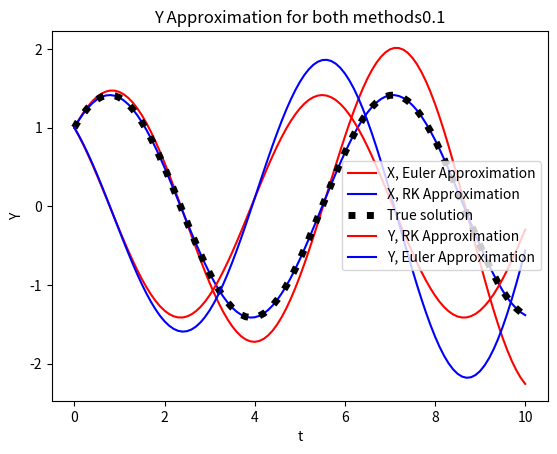

Reproduce this figure in Python.
import numpy as np
import matplotlib.pyplot as plt

f1 = lambda t, x: np.array([x[1], -x[0]]) # x' = y, y' = -x
x0 = np.array([1, 1]) # Initial condition, x = 1, y = 0
def true_fun(t):
    x = np.cos(t) + np.sin(t)
    return x

def euler_step(f,xn,t,h):
    x = xn + h*f(t,xn)
    return x

def rk_step(f,xn,t,h):
    k1 = f(t,xn)
    k2 = f(t+h/2,xn + h*k1/2)
    k3 = f(t+h/2,xn+h*(k2/2))
    k4 = f(t+h,xn+(h*k3))
    x = xn + (h/6)*(k1 + 2*k2 + 2*k3 + k4)
    return x

def solve_to_system(f, x0, t1, t2, h, step_function):
    t = np.arange(t1,t2+h,h)
    x = x0
    xval = [x]
    for i in range(1,len(t)):
        x = step_function(f,x,t,h)
        xval.append(x)
    return t, xval

h = 0.1
t,EulerValues = solve_to_system(f1,x0,0,10,h,euler_step)
t1,RKValues = solve_to_system(f1,x0,0,10,h,rk_step)

XEuler = [x[0] for x in EulerValues]
YEuler = [x[1] for x in EulerValues]

XRK = [x[0] for x in RKValues]
YRK = [x[1] for x in RKValues]

Xtrue = true_fun(t)

plt.plot(t,XEuler,label = 'X, Euler Approximation',color='red')
plt.plot(t1,XRK,label='X, RK Approximation', color='blue')
plt.plot(t,Xtrue,label='True solution', color ='black',linestyle =':',linewidth=5 )
plt.xlabel('t')
plt.ylabel('X')
plt.title('X Approximation for both methods with step size '+str(h))
plt.legend()
plt.grid()
plt.show()

plt.plot(t1,YRK,label='Y, RK Approximation',color='red')
plt.plot(t,YEuler,label='Y, Euler Approximation', color='blue')
plt.xlabel('t')
plt.ylabel('Y')
plt.title('Y Approximation for both methods'+str(h))
plt.legend()
plt.grid()
plt.show()


